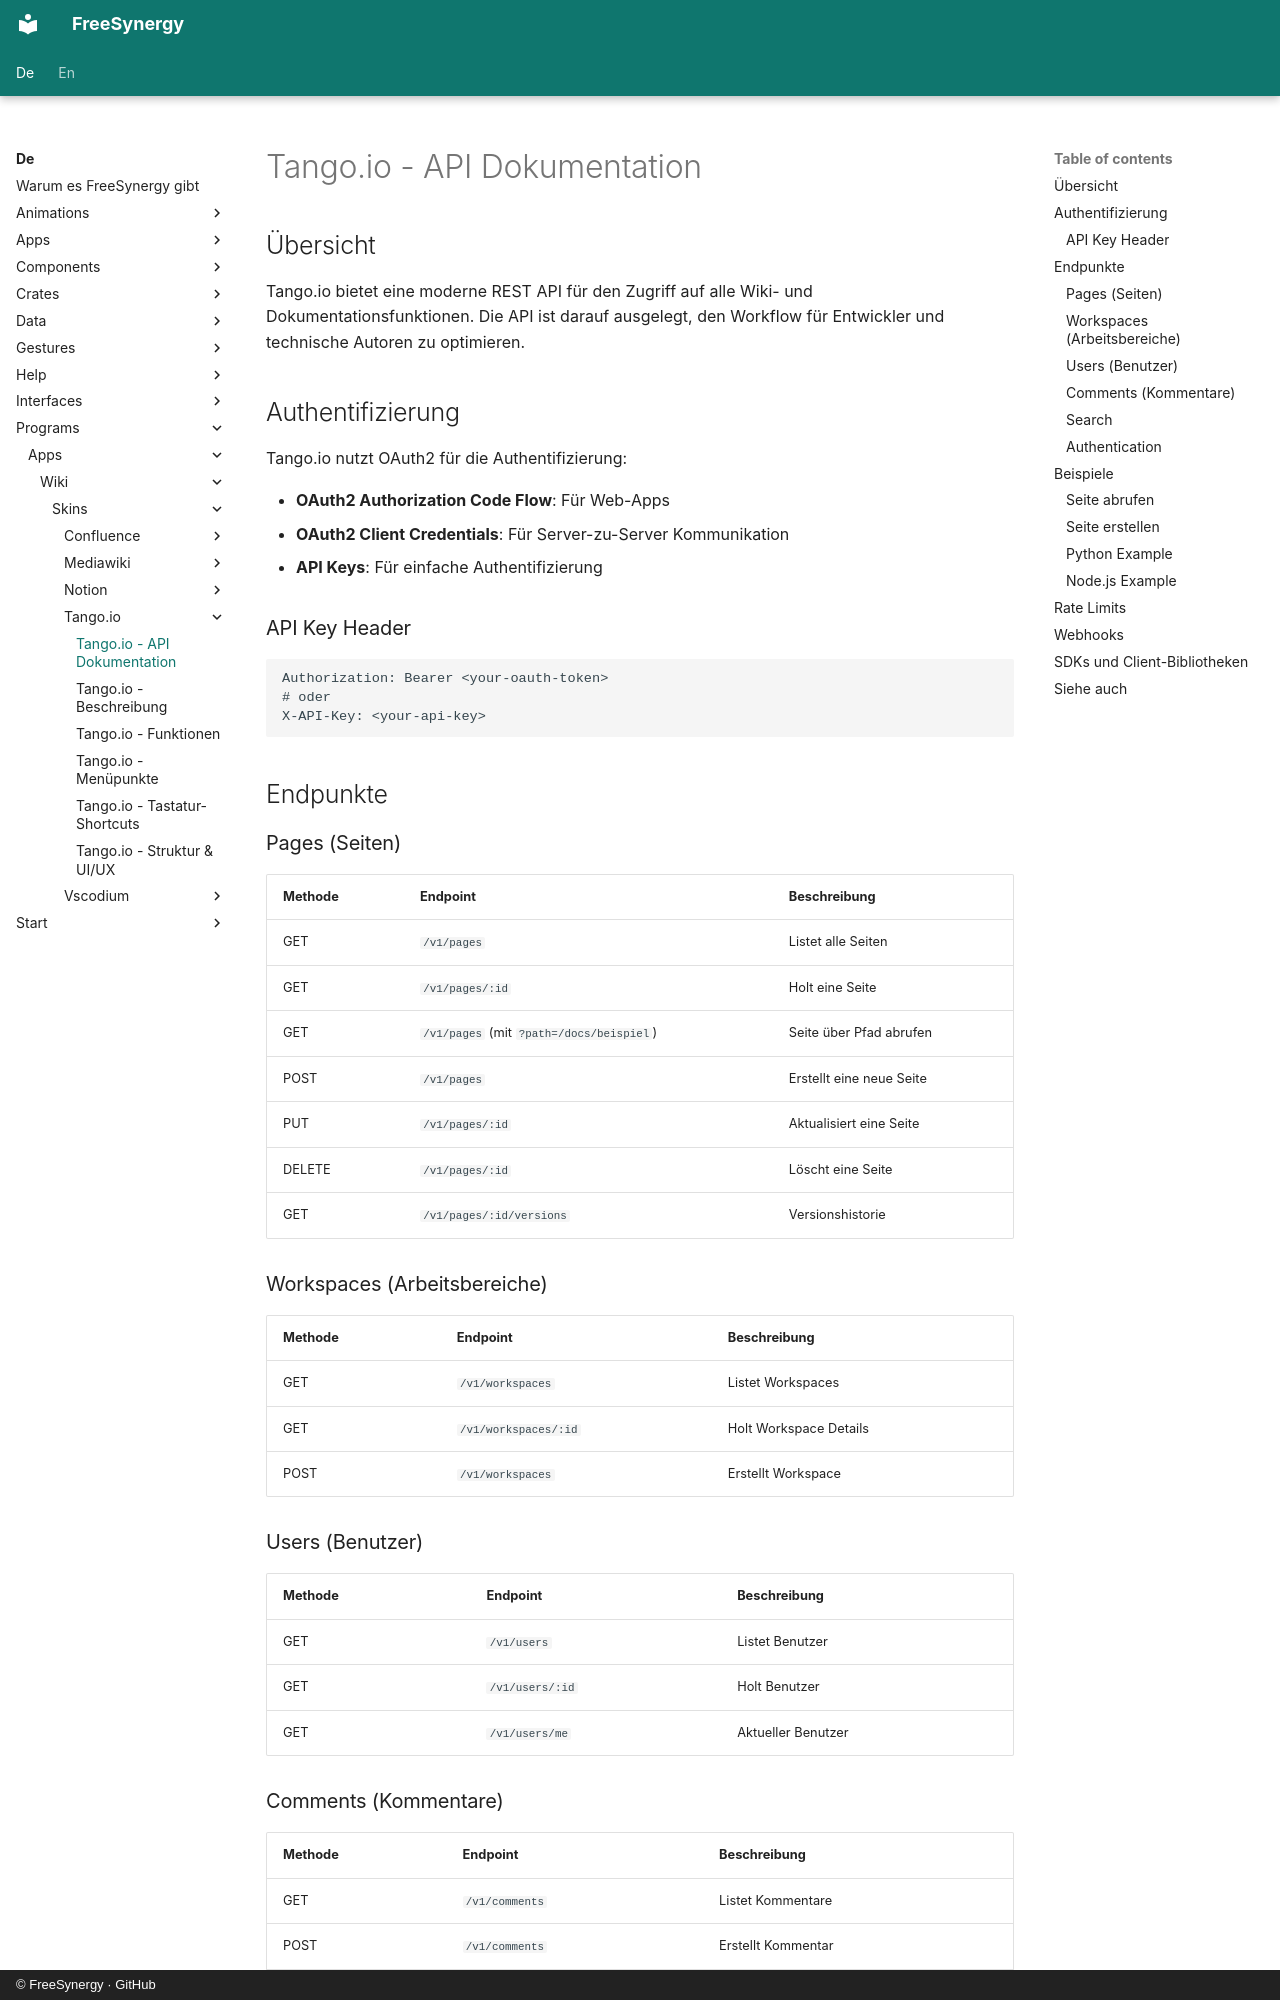

repository: FreeSynergy/fs-documentation · page: de/programs/apps/wiki/skins/tango.io/api/index.html · generator: mkdocs · copyright: © FreeSynergy · GitHub

# Tango.io - API Dokumentation

## Übersicht
Tango.io bietet eine moderne REST API für den Zugriff auf alle Wiki- und Dokumentationsfunktionen. Die API ist darauf ausgelegt, den Workflow für Entwickler und technische Autoren zu optimieren.

## Authentifizierung
Tango.io nutzt OAuth2 für die Authentifizierung:

- **OAuth2 Authorization Code Flow**: Für Web-Apps
- **OAuth2 Client Credentials**: Für Server-zu-Server Kommunikation
- **API Keys**: Für einfache Authentifizierung

### API Key Header
```
Authorization: Bearer <your-oauth-token>
# oder
X-API-Key: <your-api-key>
```

## Endpunkte

### Pages (Seiten)
| Methode | Endpoint | Beschreibung |
|---------|----------|--------------|
| GET | `/v1/pages` | Listet alle Seiten |
| GET | `/v1/pages/:id` | Holt eine Seite |
| GET | `/v1/pages` (mit `?path=/docs/beispiel`) | Seite über Pfad abrufen |
| POST | `/v1/pages` | Erstellt eine neue Seite |
| PUT | `/v1/pages/:id` | Aktualisiert eine Seite |
| DELETE | `/v1/pages/:id` | Löscht eine Seite |
| GET | `/v1/pages/:id/versions` | Versionshistorie |

### Workspaces (Arbeitsbereiche)
| Methode | Endpoint | Beschreibung |
|---------|----------|--------------|
| GET | `/v1/workspaces` | Listet Workspaces |
| GET | `/v1/workspaces/:id` | Holt Workspace Details |
| POST | `/v1/workspaces` | Erstellt Workspace |

### Users (Benutzer)
| Methode | Endpoint | Beschreibung |
|---------|----------|--------------|
| GET | `/v1/users` | Listet Benutzer |
| GET | `/v1/users/:id` | Holt Benutzer |
| GET | `/v1/users/me` | Aktueller Benutzer |

### Comments (Kommentare)
| Methode | Endpoint | Beschreibung |
|---------|----------|--------------|
| GET | `/v1/comments` | Listet Kommentare |
| POST | `/v1/comments` | Erstellt Kommentar |
| PUT | `/v1/comments/:id` | Aktualisiert Kommentar |
| DELETE | `/v1/comments/:id` | Löscht Kommentar |
